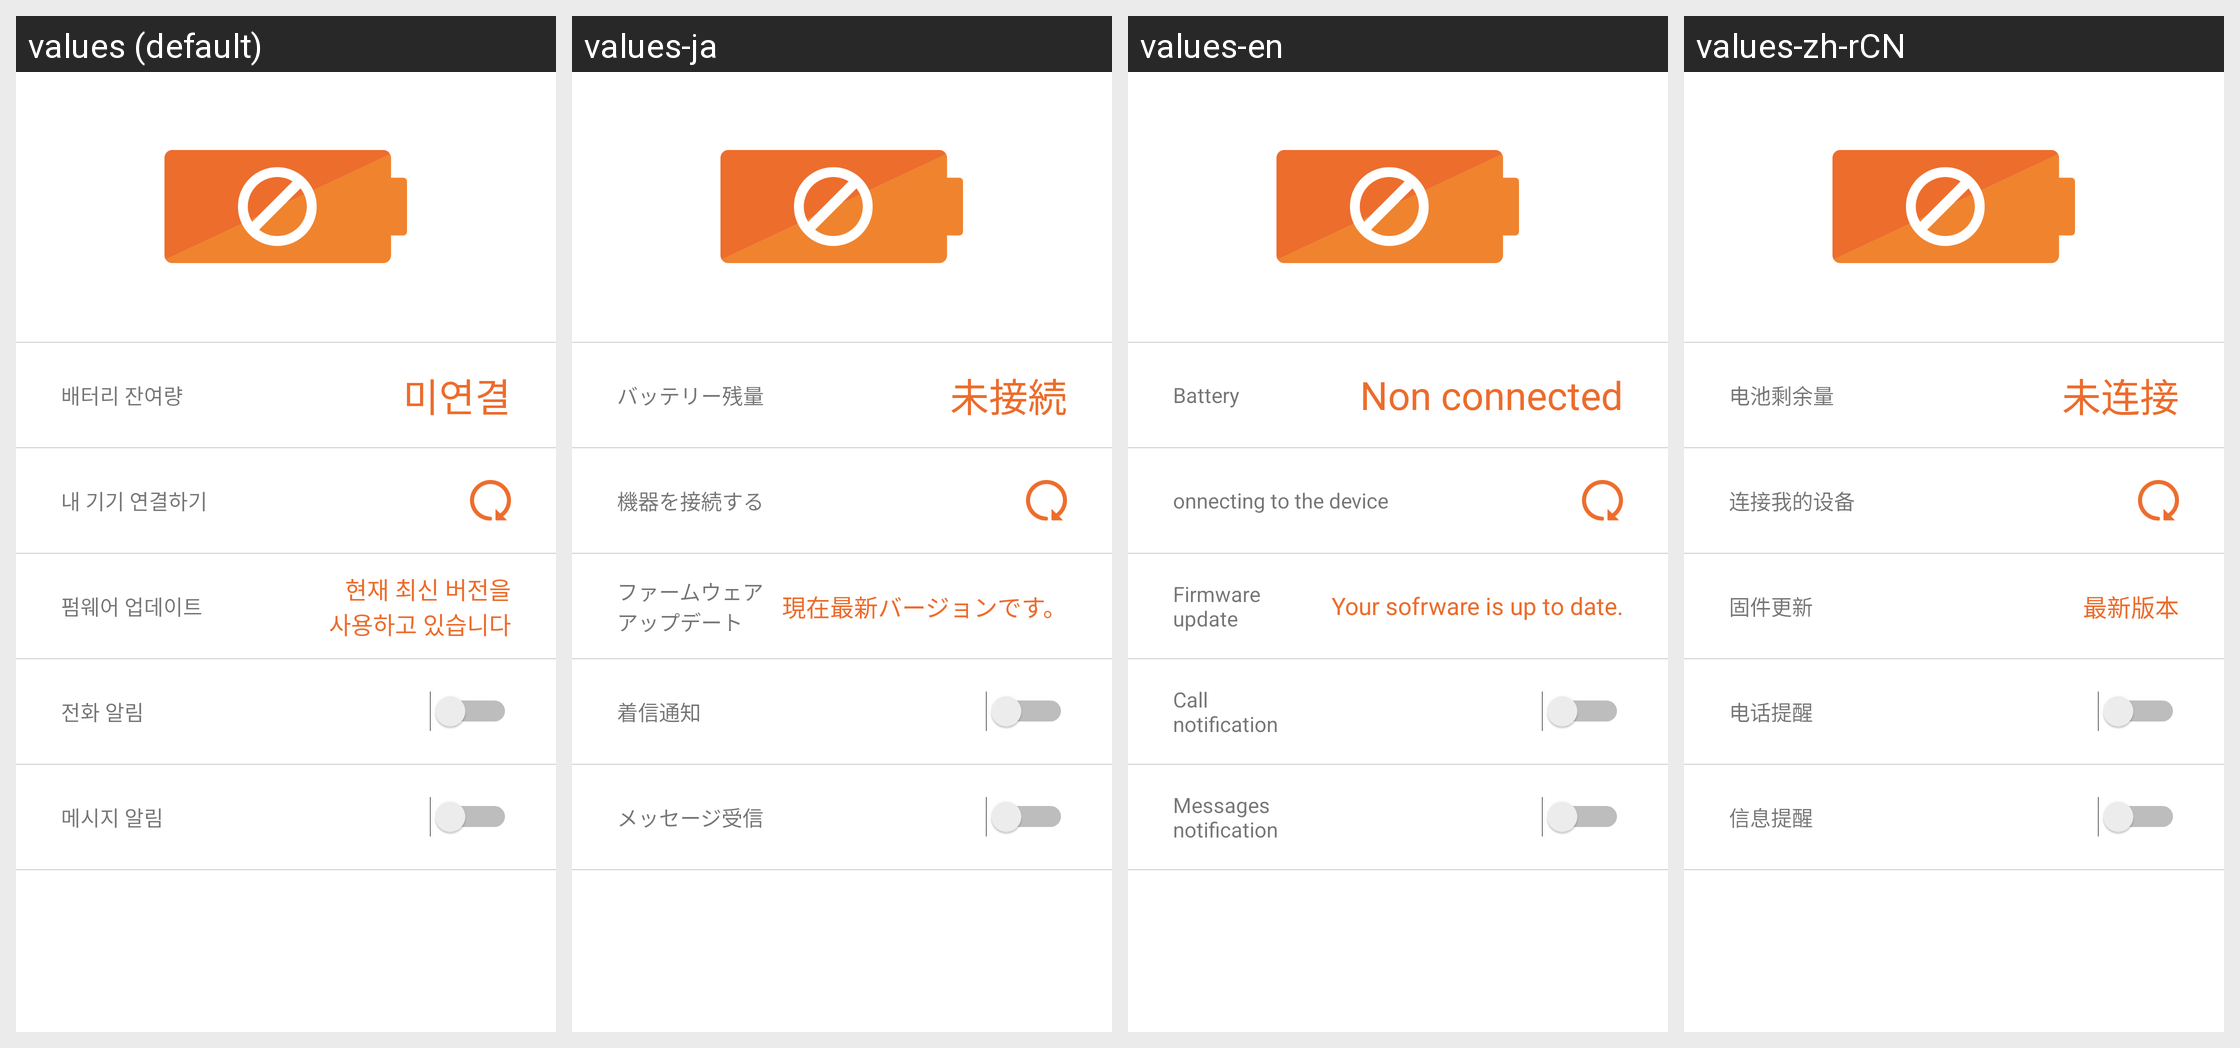

Locale-by-locale string values for the Android screen shown in this grid:
Android screen res/layout/coachplus_device_manager.xml rendered under 4 locales, left to right: values (default), values-ja, values-en, values-zh-rCN. Device: Nexus 5 (rendered at 1080×1920; each locale shown at half size, 540×960, under a caption strip naming it); theme AppTheme.
Strings drawn on this screen, with the default value and each locale's value (text and hints the layout hard-codes, and strings that could not be matched under every locale, appear in the picture but are not listed):

battery_voltage
  values: 배터리 잔여량
  values-ja: バッテリー残量
  values-en: Battery
  values-zh-rCN: 电池剩余量

device_disconnect
  values: 미연결
  values-ja: 未接続
  values-en: Non connected
  values-zh-rCN: 未连接

connected_my_device
  values: 내 기기 연결하기
  values-ja: 機器を接続する
  values-en: onnecting to the device
  values-zh-rCN: 连接我的设备

firm_update
  values: 펌웨어 업데이트
  values-ja: ファームウェア アップデート
  values-en: Firmware update
  values-zh-rCN: 固件更新

notice_firm_update
  values: 현재 최신 버전을
      사용하고 있습니다
  values-ja: 現在最新バージョンです。
  values-en: Your sofrware is up to date.
  values-zh-rCN: 最新版本

call
  values: 전화 알림
  values-ja: 着信通知
  values-en: Call
      notification
  values-zh-rCN: 电话提醒

messages
  values: 메시지 알림
  values-ja: メッセージ受信
  values-en: Messages
      notification
  values-zh-rCN: 信息提醒
